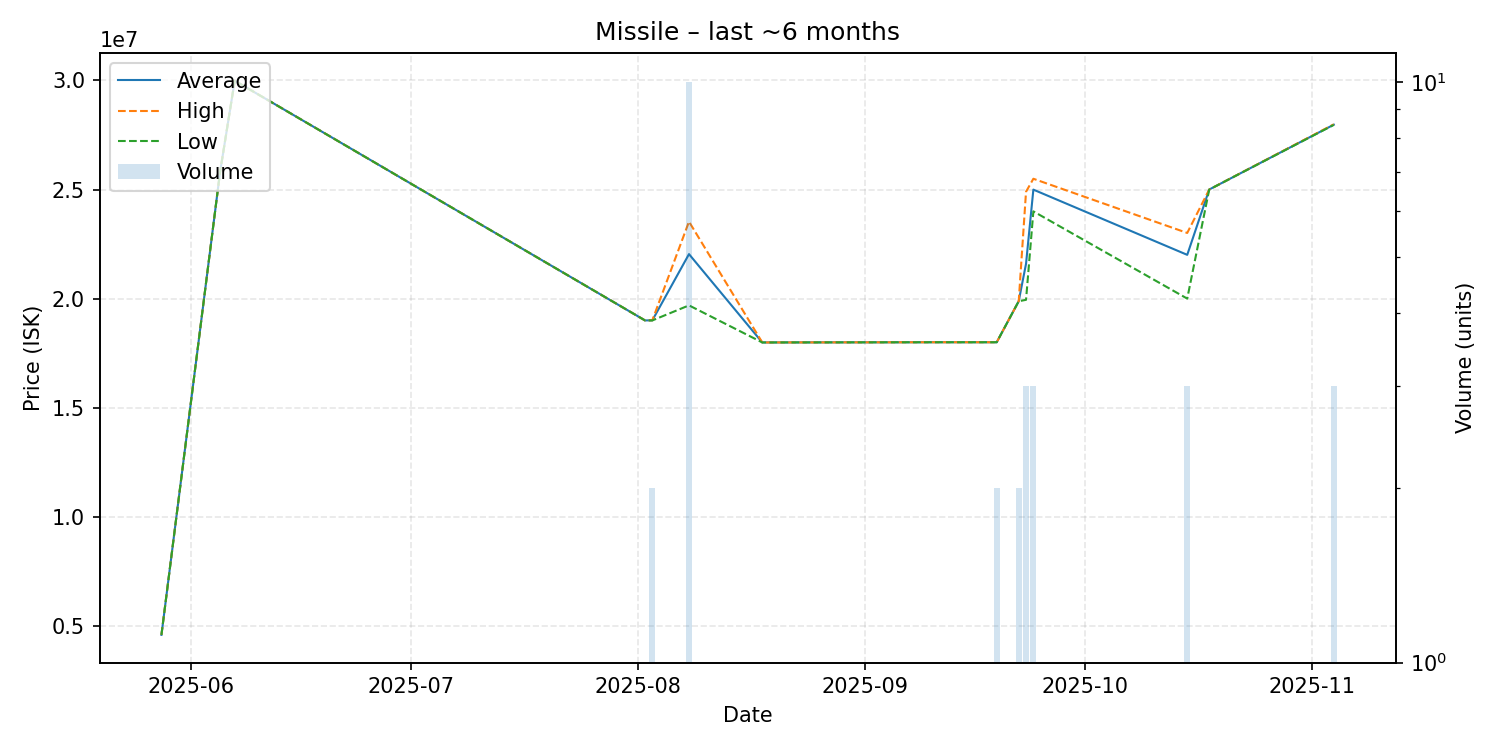

Source data for this figure (header and first rows):
date, average, highest, lowest, order_count, volume
2025-05-28, 4584000, 4584000, 4584000, 1, 1
2025-06-05, 25800000, 25800000, 25800000, 1, 1
2025-06-07, 29990000, 29990000, 29990000, 1, 1
2025-08-02, 19000000, 19000000, 19000000, 1, 1
2025-08-03, 19005000, 19010000, 19000000, 2, 2
2025-08-08, 22040000, 23530000, 19690000, 10, 10
2025-08-18, 17990000, 17990000, 17990000, 1, 1
2025-09-11, 18000000, 18000000, 18000000, 1, 1
2025-09-19, 18000000, 18000000, 18000000, 2, 2
2025-09-22, 19880000, 19880000, 19880000, 1, 2
2025-09-23, 21596667, 24900000, 19945000, 3, 3
2025-09-24, 24996667, 25495000, 24000000, 3, 3
2025-10-15, 22006667, 23010000, 20000000, 3, 3
2025-10-18, 25000000, 25000000, 25000000, 1, 1
2025-11-04, 27973333, 27990000, 27965000, 3, 3
